Run: headless pygame with SDL's dummy video driver; simulated clock (each Clock.tick advances the game by its frame time, no real sleeping); random seed 0; keys injected as events and as key.get_pressed() state; no mouse input.
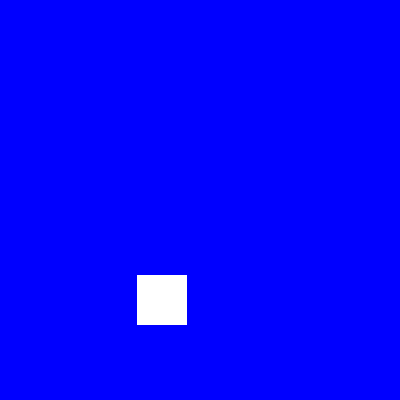
Frame 1 of 4 · flips 1–60 · no input
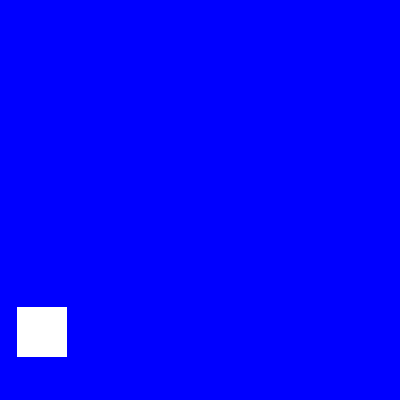
Frame 2 of 4 · flips 61–180 · tapped SPACE, RETURN · held RIGHT (→), D
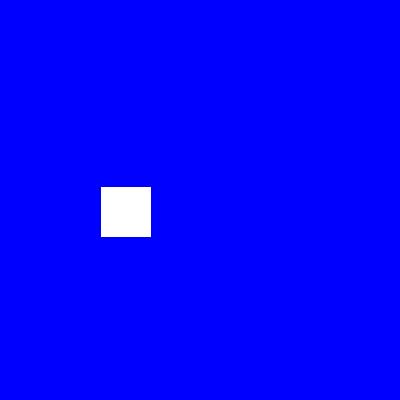
Frame 3 of 4 · flips 181–300 · held DOWN (↓), S
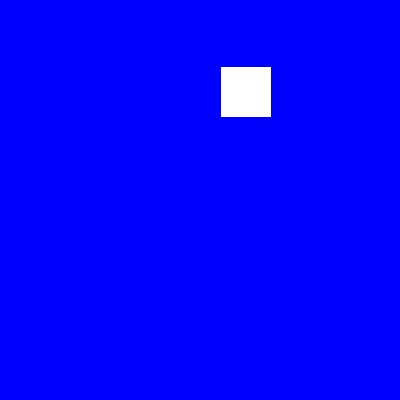
Frame 4 of 4 · flips 301–420 · held LEFT (←), A, UP (↑), W

The pygame program that drew these frames:

import pygame
import random

# Initialize Pygame
pygame.init()

# Custom event IDs for color change events
SPRITE_COLOR_CHANGE_EVENT = pygame.USEREVENT + 1
BACKGROUND_COLOR_CHANGE_EVENT = pygame.USEREVENT + 2

# Define basic colors using pygame.Color
# Background colors
BLUE = pygame.Color('blue')
LIGHTBLUE = pygame.Color('lightblue')
DARKBLUE = pygame.Color('darkblue')

# Sprite colors
YELLOW = pygame.Color('yellow')
MAGENTA = pygame.Color('magenta')
ORANGE = pygame.Color('orange')
WHITE = pygame.Color('white')


# Sprite class representing the moving object
class Sprite(pygame.sprite.Sprite):
    def __init__(self, color, width, height):
        super().__init__()
        self.image = pygame.Surface((width, height))
        self.image.fill(color)
        self.rect = self.image.get_rect()
        self.rect.x = random.randint(0, 400 - width)
        self.rect.y = random.randint(0, 400 - height)
        self.speed = [random.choice([-1, 1]), random.choice([-1, 1])]

    def update(self):
        # Move the sprite
        self.rect.x += self.speed[0]
        self.rect.y += self.speed[1]

        # Bounce off the walls
        if self.rect.left < 0 or self.rect.right > 400:
            self.speed[0] = -self.speed[0]
        if self.rect.top < 0 or self.rect.bottom > 400:
            self.speed[1] = -self.speed[1]
# Function to change the sprite color
def change_sprite_color(sprite):
    colors = [YELLOW, MAGENTA, ORANGE, WHITE]
    new_color = random.choice(colors)
    sprite.image.fill(new_color)
    print(f"Sprite color changed to: {new_color}")
# Function to change the background color
def change_background_color():
    colors = [BLUE, LIGHTBLUE, DARKBLUE]
    new_color = random.choice(colors)
    window.fill(new_color)
    print(f"Background color changed to: {new_color}")
# Create the game window
window = pygame.display.set_mode((400, 400))
pygame.display.set_caption("Sprite Color Change Example")
# Create a sprite group
sprites = pygame.sprite.Group()
# Create a sprite instance and add it to the group
sprite = Sprite(WHITE, 50, 50)
sprites.add(sprite)
# Set the initial background color
window.fill(BLUE)
# Set a timer for color change events
pygame.time.set_timer(SPRITE_COLOR_CHANGE_EVENT, 2000)  # Change sprite color every 2 seconds
pygame.time.set_timer(BACKGROUND_COLOR_CHANGE_EVENT, 5000)  # Change background color every 5 seconds
# Main game loop
running = True
while running:
    for event in pygame.event.get():
        if event.type == pygame.QUIT:
            running = False
        elif event.type == SPRITE_COLOR_CHANGE_EVENT:
            change_sprite_color(sprite)
        elif event.type == BACKGROUND_COLOR_CHANGE_EVENT:
            change_background_color()

    # Update the sprite
    sprites.update()

    # Draw everything
    window.fill(BLUE)
    sprites.draw(window)

    # Update the display
    pygame.display.flip()
# Quit Pygame
pygame.quit()
# This code creates a Pygame window with a sprite that changes color and bounces around the screen.
# The sprite's color changes every 2 seconds, and the background color changes every 5 seconds.
# The colors are chosen randomly from predefined lists of colors.
# The sprite is represented by a rectangle, and the movement is handled by updating its position based on its speed.
# The code also includes event handling for quitting the game and changing colors.
# The main game loop continuously checks for events, updates the sprite's position, and redraws the screen.
# The code is structured to be easily extensible, allowing for additional features or modifications in the future.
# The use of custom events for color changes allows for a clean separation of concerns and makes the code more organized.
# The sprite's color and background color are defined using pygame.Color for better readability.
# The code is well-commented, providing explanations for each section and function.
# The use of constants for colors and event IDs improves maintainability and readability.
